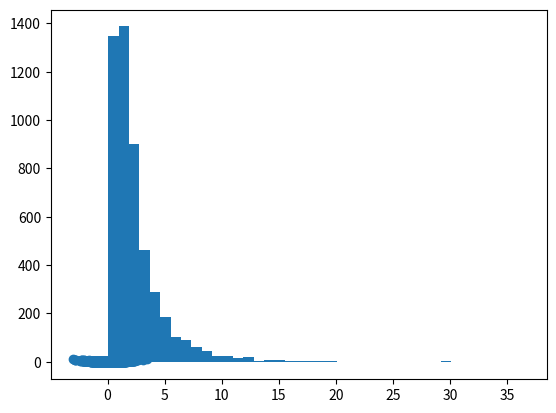

This chart was generated by the following Python code:
#!/usr/bin/env python

import numpy as np
import matplotlib.pyplot as plt

n_points = 100
n_sims = 1000

# Let X and Y be independent N(0, 1) random variables. Let Z = Xˆ2 + Y. What's the expected sample correlation between X and Y? What about X and Z? Elaborate on your findings.

n_sims = int(1e3)
xs = np.random.randn(n_sims)
ys = np.random.randn(n_sims)
zs = xs*xs + ys
print('Corr(X, Y) =', np.corrcoef(xs, ys)[0,1])
print('Corr(X, Z) =', np.corrcoef(xs, zs)[0,1])

plt.scatter(xs, zs)
plt.show()

n_sims = int(5e3)
plt.hist(np.random.lognormal(0.5, 0.9, size=n_sims), bins=40)
plt.show()
